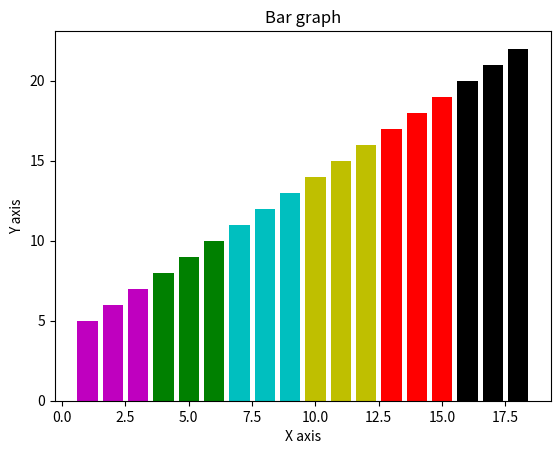

Python code for this plot: (Note: this script raises an exception after producing the figure.)
# -*- coding: utf-8 -*-
"""Polynomial_Interpolation (Lab 01).ipynb

Automatically generated by Colaboratory.

Original file is located at
    https://colab.research.google.com/drive/1H7-jMGYBxSmGvvaHsp03FGnCeH4XqLMg

Make sure you remove `raise NotImplementedError()` and fill in any place that says `# YOUR CODE HERE`, as well as your `NAME`, `ID`, and `LAB_SECTION` below:
"""

NAME = "Md. Abrar-ud-doula Amiya"

from matplotlib import pyplot as plt
x = [1,2,3]
y = [5,6,7]


x2 = [4,5,6]
y2 = [8,9,10]

z = [7,8,9]
z2 = [11,12,13]

m = [10,11,12]
m1 = [14,15,16]

t = [13,14,15]
t1 = [17,18,19]

l=[16,17,18]
l1 = [20,21,22]

plt.bar(x, y, color='m', align = 'center')
plt.bar(x2, y2, color = 'g', align = 'center')
plt.bar(z, z2, color ='c', align='center')
plt.bar(m,m1,color='y',align='center')
plt.bar(t,t1,color='r',align='center')
plt.bar(l,l1,color='k',align='center')

plt.title('Bar graph')
plt.ylabel('Y axis')
plt.xlabel('X axis')


plt.show()

"""---

# Part 1: Representing a Polynomial

Polynomials are function of the following format

$$p(x) = a_0 + a_1 x ^ 1 + a_2 x ^ 2 + ... + a_n x ^ n,$$

where, $[a_0, a_1, \cdots a_n]$ are called coefficients and $n$ (called the degree or order) is a non-negative integer.


This can also be written as:

$$y = f(x) = a_0 x^0 + a_1 x ^ 1 + a_2 x ^ 2 + ... + a_n x ^ n.$$

**Example**
$$ y = 1 + 2x^2 + 5x^4 $$ is a polynomial of order 4 ($ = n$) with $n+1$ coeffecients $a_0 = 1, a_1 = 0, a_2 = 2, a_3 = 0, a_4 = 5$

**Method 1**: Using List

---
"""

import matplotlib.pyplot as plt
import numpy as np


# numpy is used for efficient array (vector or matrix) operations
# pyplot is used for plotting
# Must read: [https://www.tutorialspoint.com/numpy/numpy_matplotlib.htm]

arr = [1, 0, 2, 0, 5] # coeffecients of the polynomial
n = len(arr) - 1 # degree. Remember: number of coeff = degree + 1

'''
For a single value of x, finding p(x)

Note that this is an example of block comment in python. A block comment
starts with three ' and ends with three '.
'''

x = 5.0
p_x = 0.0

#Your code HERE

for i in range(n+1):
  p_x += arr[i]*(x**i)

print(p_x)


x_arr = [1.0, 2.0, 3.0, 4.0, 5.0]
p_x_arr = []

#Your code HERE



"""**Method 2 (Better)**: Using a Class

---
Complete the implementation of the polynomial class as showed in the lecture
"""

'''
Lab task 1
Here we implement a Polynomial class with three methods: the constructor
__init__(), the toString method __repr__(), and a method to make the objects
of the class callable, __call__() method
'''

# Polynomial Class

class Polynomial:
  # Constructor, note that it starts and ends with two underscores
  def __init__(self, coeff):
    '''
    Every internal variable of the object must be saved and initialized
    in this method: self.variable = value
    '''
    self.coeff = coeff
    self.degree = len(coeff) - 1

  # Constructor to make the object callable
  def __call__(self, x_arr):
    '''
    Here we assumed x_arr is a numpy array. Remember that a numpy array acts
    like a vector (1D matrix). So an operation x + 1 would add 1 to each element
    of the matrix (unlike python's defaule list). Simlarly, x ** 2 would return
    element wise square of the array.

    Hence, this method would return an array, where the i'th element is the
    (polynomial) interpolated value of x[i], given the coeffecients a[i].
    '''
    p_x_arr = 0
    # --------------------------------------------
    # HINT: Should look like
    # for i in range(self.degree + 1):
    #     ????
    # --------------------------------------------

    # remember 1: length = degree + 1 for a polynomial
    # remember 2: range(0, a) is same as range(a)
    # remember 3: range(a, b) means a is inclusive, b is exclusive

    # --------------------------------------------
    # YOUR CODE HERE
    for i in range(self.degree+1):
      p_x_arr += self.coeff[i]*(x_arr**i)
    return p_x_arr

    # --------------------------------------------

  # String representation method of the object (similar to toString() of java)
  def __repr__(self):
    # remember: a formatted string must start with f.

    str_ret = f'Polynomial of degree {self.degree}\np(x) = '
    for i in range(self.degree + 1):
        a_val = self.coeff[i]
        if i != 0:
            if a_val >= 0:
                str_ret += f'+ {a_val}x^{i} '
            else:
                str_ret += f'- {-a_val}x^{i} '
        else:
            str_ret += f'{a_val}x^{i} '

    return str_ret

  # custom method 1: to get the degree of the polynomial
  def get_degree(self):
    # --------------------------------------------
    # YOUR CODE HERE
    return self.degree
    # --------------------------------------------

  # custom method 2: to get the coefficients of the polynomial
  def get_coeffs(self):
    # --------------------------------------------
    # YOUR CODE HERE
    return self.coeff
    # --------------------------------------------

# test cases for your answer
x_arr = np.array([1, 2, 3, 4, 5])

coeff = np.array([1.0, 0.0, 2.0, 0.0, 5.0])
p = Polynomial(coeff)

results = [8, 89, 424, 1313, 3176]
test = p(x_arr)

np.testing.assert_array_equal(results, test)

arr = [1,2,3]
print(arr * 3)

# an example to see if our implementation works
coeff = np.array([1.0, 0.0, 2.0, 0.0, 5.0])
p = Polynomial(coeff)
print(p)  # check if printable
x_arr = np.array([1, 2, 3, 4, 5])
print()
print(f"p({x_arr}) =", p(x_arr)) # check if the object is callable
# should print p([1 2 3 4 5]) =  [   8.   89.  424. 1313. 3176.]

"""# Part 2: Polynomial Interpolation (Matrix Method)

If we have  $n+1$ nodes, that is,  $\{(x_0, y_0), (x_1, y_1), (x_2, y_2), (x_{n}, y_{n})\}$ that satisfies a polynomial of order $n$, it can be written as:

\begin{align}
&a_0 + a_1  x_0 + a_2  x_0^2 + \cdots a_n  + x_0^n = y_0\\
&a_0 + a_1  x_1 + a_2  x_1^2 + \cdots a_n  + x_1^n = y_1\\
&a_0 + a_1  x_2 + a_2  x_2^2 + \cdots a_n  + x_2^n = y_2\\
&\cdots\\
&a_0 + a_1  x_{n-1} + a_2  x_{n}^2 + \cdots + a_n  x_{n}^n = y_{n}\\
\end{align}

Here, $p(x) = a_0 + a_1x^1 + a_2x^2 + \cdots a_nx^n$ is called the fitted polynomial of the given data points (nodes). Using this polynomial to find the $y_k$ corresponding to an $x_k$ with the range of the given nodes is called polynomial interpolation.

In matrix form, the equations can be written as  $$\mathbf{Xa = y},$$

where $\mathbf{X} = $

\begin{bmatrix}
x_0^0 & x_0^1 & x_0^2 & \cdots & x_0^n\\
x_1^0 & x_1^1 & x_1^2 & \cdots & x_1^n\\
\vdots & \vdots & \vdots & \ddots & \vdots\\
x_n^0 & x_{n}^1 & x_n^2 & \cdots & x_n^n\\
\end{bmatrix}

$\mathbf{a} = $
\begin{bmatrix}
a_0\\
a_1\\
\vdots\\
a_n
\end{bmatrix}

and $\mathbf{y} = $
\begin{bmatrix}
y_0\\
y_1\\
\vdots\\
y_n
\end{bmatrix}

From this, we can solve for $\mathbf{a}$ using
$$\mathbf{a = X^{-1}y}.$$


"""

'''
Lab task 2
Here we implement a function which takes a discrete x and y array, and returns
a Polynomial object (the one we just implemented). This polynomial object can
be used to calculate y for any other value of x (not in that list) within the
range
'''
def get_poly(data_x, data_y):
    n_nodes = len(data_x)
    # np.zeors((a, b)) returns a (a x b) matrix, i.e., a rows and b columns
    X = np.zeros((n_nodes, n_nodes))

    # Populate the X matrix with appropriate values
    # YOUR CODE HERE
    for i in range(n_nodes):
      for j in range(n_nodes):
        x[i,j] = data_x[i]**j
    print(X)
    # --------------------------------------------
    # np.linalg.inv is used to find the inverse
    # but pinv is more efficient
    X_inv = np.linalg.pinv(X) # pseudo inverse
    a = np.dot(X_inv, data_y)
    p = Polynomial(a)
    print(data_x)

    return p

# test cases for your answer
data_x = np.array([-3., -2., -1., 0., 1., 3.])
data_y = np.array([-80., -13., 6., 1., 5., 16.])
p = get_poly(data_x, data_y)

results = np.array([-80, -74.60997689, -69.36169492, -64.26436346, -59.32622134,
                   -54.55456417, -49.95577177, -45.53533558, -41.297886, -37.24721982,
                   -33.38632762, -29.71742112, -26.24196062, -22.96068235, -19.87362589,
                   -16.98016156, -14.2790178, -11.76830857,  -9.44556072,  -7.30774144,
                   -5.35128559, -3.57212312, -1.96570645, -0.52703788, 0.74930302,
                   1.86913203, 2.83863291, 3.66432993, 4.35306058, 4.9119481,
                   5.34837412, 5.66995126, 5.88449574, 6, 6.02460529,
                   5.96657428, 5.83426368, 5.63609684, 5.38053634, 5.07605665,
                   4.73111668, 4.35413242, 3.95344953, 3.53731597, 3.1138546,
                   2.69103576, 2.27664993, 1.87828029, 1.50327536, 1.15872159,
                   0.85141596, 0.58783863, 0.3741255, 0.21604084, 0.1189499,
                   0.0877915, 0.12705066, 0.2407312, 0.43232834, 0.70480134,
                   1.06054604, 1.50136754, 2.02845277, 2.64234311, 3.34290699,
                   4.1293125, 5, 5.95265474, 6.98417944, 8.09066693,
                   9.26737272, 10.50868766, 11.80811047, 13.15822045, 14.55065,
                   15.97605727, 17.42409876, 18.88340192, 20.34153777, 21.78499351,
                   23.19914511, 24.56822994, 25.87531935, 27.1022913, 28.22980298,
                   29.23726338, 30.10280593, 30.80326108, 31.31412894, 31.60955188,
                   31.6622871, 31.4436793, 30.92363323, 30.07058634, 28.85148136,
                   27.23173894, 25.17523021, 22.64424943, 19.59948659, 16])

x_arr = np.linspace(-3, 3, 100)
test = p(x_arr)

np.testing.assert_array_almost_equal(test, results)

data_x = np.array([-3., -2., -1., 0., 1., 3.])
data_y = np.array([-80., -13., 6., 1., 5., 16.])
p = get_poly(data_x, data_y)
'''
np.linspace(a, b, n) returns a numpy array of n points equally
spaced from a to b
'''
x_arr = np.linspace(-3, 3, 100)
# interpolated values
y_interp = p(x_arr)

# pyplot is used for plotting
# Must read: [https://www.tutorialspoint.com/numpy/numpy_matplotlib.htm]

plt.plot(x_arr, y_interp, 'y')
plt.plot(data_x, data_y, 'go')
plt.xlabel('x - axis')
plt.ylabel('y - axis')


plt.show()

